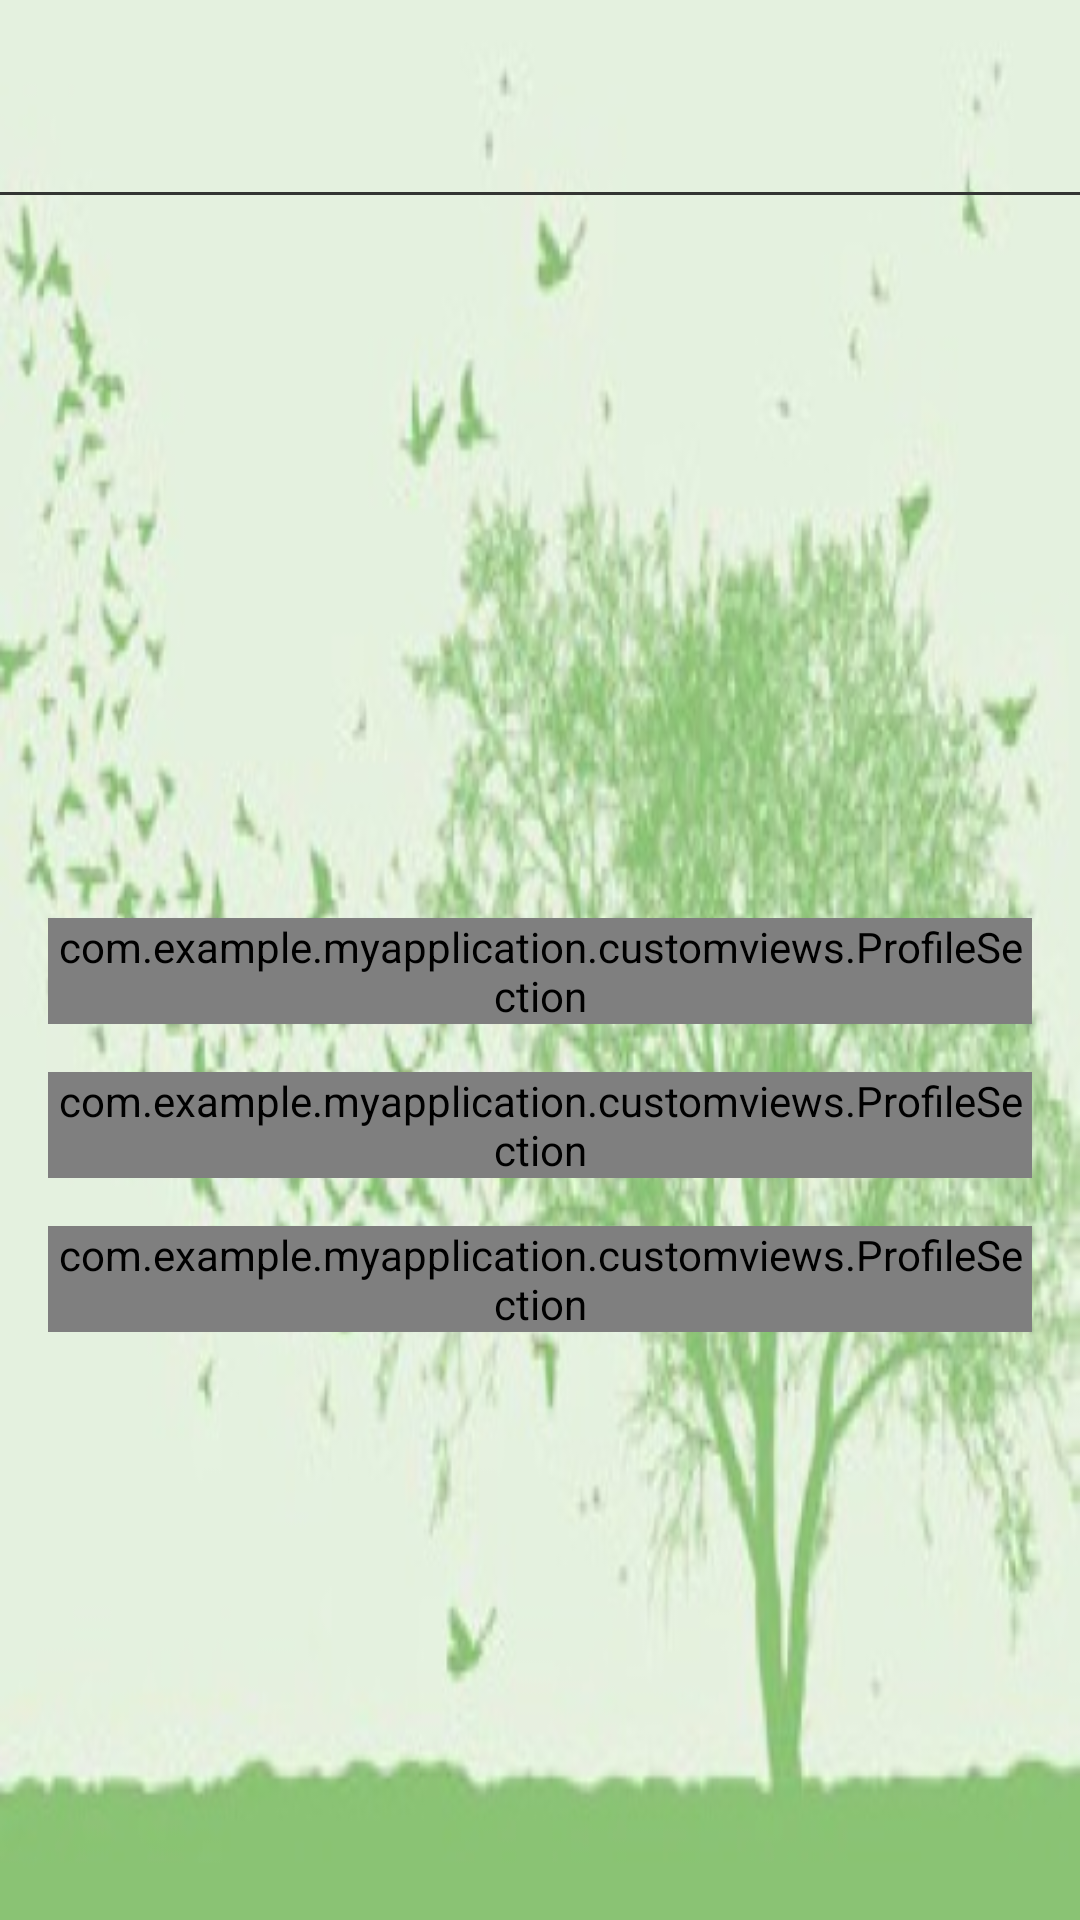

Here is an Android app screen rendered from its layout file. Give the layout XML and the strings, colors and styles it references.
<!-- AndroidManifest.xml: activity theme AppNoAction -->
<!-- res/layout/activity_profile.xml -->
<?xml version="1.0" encoding="utf-8"?>
<LinearLayout xmlns:android="http://schemas.android.com/apk/res/android"
    xmlns:app="http://schemas.android.com/apk/res-auto"
    xmlns:tools="http://schemas.android.com/tools"
    android:layout_width="match_parent"
    android:layout_height="match_parent"
    android:orientation="vertical"
    android:background="@drawable/profilrpic"
    tools:context=".activities.ProfileActivity">

    <LinearLayout
        android:layout_width="match_parent"
        android:layout_height="wrap_content"
        android:orientation="vertical">
        <androidx.appcompat.widget.Toolbar
            android:id="@+id/toolbar"
            android:layout_width="match_parent"
            android:layout_height="wrap_content" />
        <View
            android:layout_width="match_parent"
            android:layout_height="1dp"
            android:background="@color/darkGrey"/>
    </LinearLayout>

    <LinearLayout
        android:layout_width="match_parent"
        android:layout_height="wrap_content"
        android:padding="16dp"
        android:orientation="vertical">

        <TextView
            android:id="@+id/name"
            android:textAlignment="center"
            android:layout_width="match_parent"
            android:layout_height="wrap_content"
            android:textSize="20dp"
            android:textStyle="bold"
            android:layout_marginBottom="16dp"/>

        <ImageView
            android:id="@+id/profile"
            android:layout_gravity="center"
            android:layout_width="150dp"
            android:layout_height="150dp"
            android:layout_marginBottom="32dp"/>


        <com.example.myapplication.customviews.ProfileSection
            android:id="@+id/edit_profile"
            android:layout_width="match_parent"
            android:layout_height="wrap_content"
            android:layout_marginBottom="16dp"/>

        <com.example.myapplication.customviews.ProfileSection
            android:id="@+id/my_requests"
            android:layout_width="match_parent"
            android:layout_height="wrap_content"
            android:layout_marginBottom="16dp"/>

        <com.example.myapplication.customviews.ProfileSection
            android:id="@+id/my_pick_ups"
            android:layout_width="match_parent"
            android:layout_height="wrap_content"
            android:layout_marginBottom="16dp"/>
    </LinearLayout>



</LinearLayout>
<!-- resources referenced by this layout -->
<resources>
  <color name="darkGrey">#333533</color>
  <!-- drawable profilrpic: jpeg bitmap (drawable, 41583 bytes) -->
  <style name="AppNoAction" parent="Theme.MyApplication">
          <item name="windowActionBar">false</item>
          <item name="windowNoTitle">true</item>
      </style>
  <style name="Theme.MyApplication" parent="Base.Theme.MyApplication" />
  <style name="Base.Theme.MyApplication" parent="Theme.Material3.DayNight">
      </style>
</resources>
